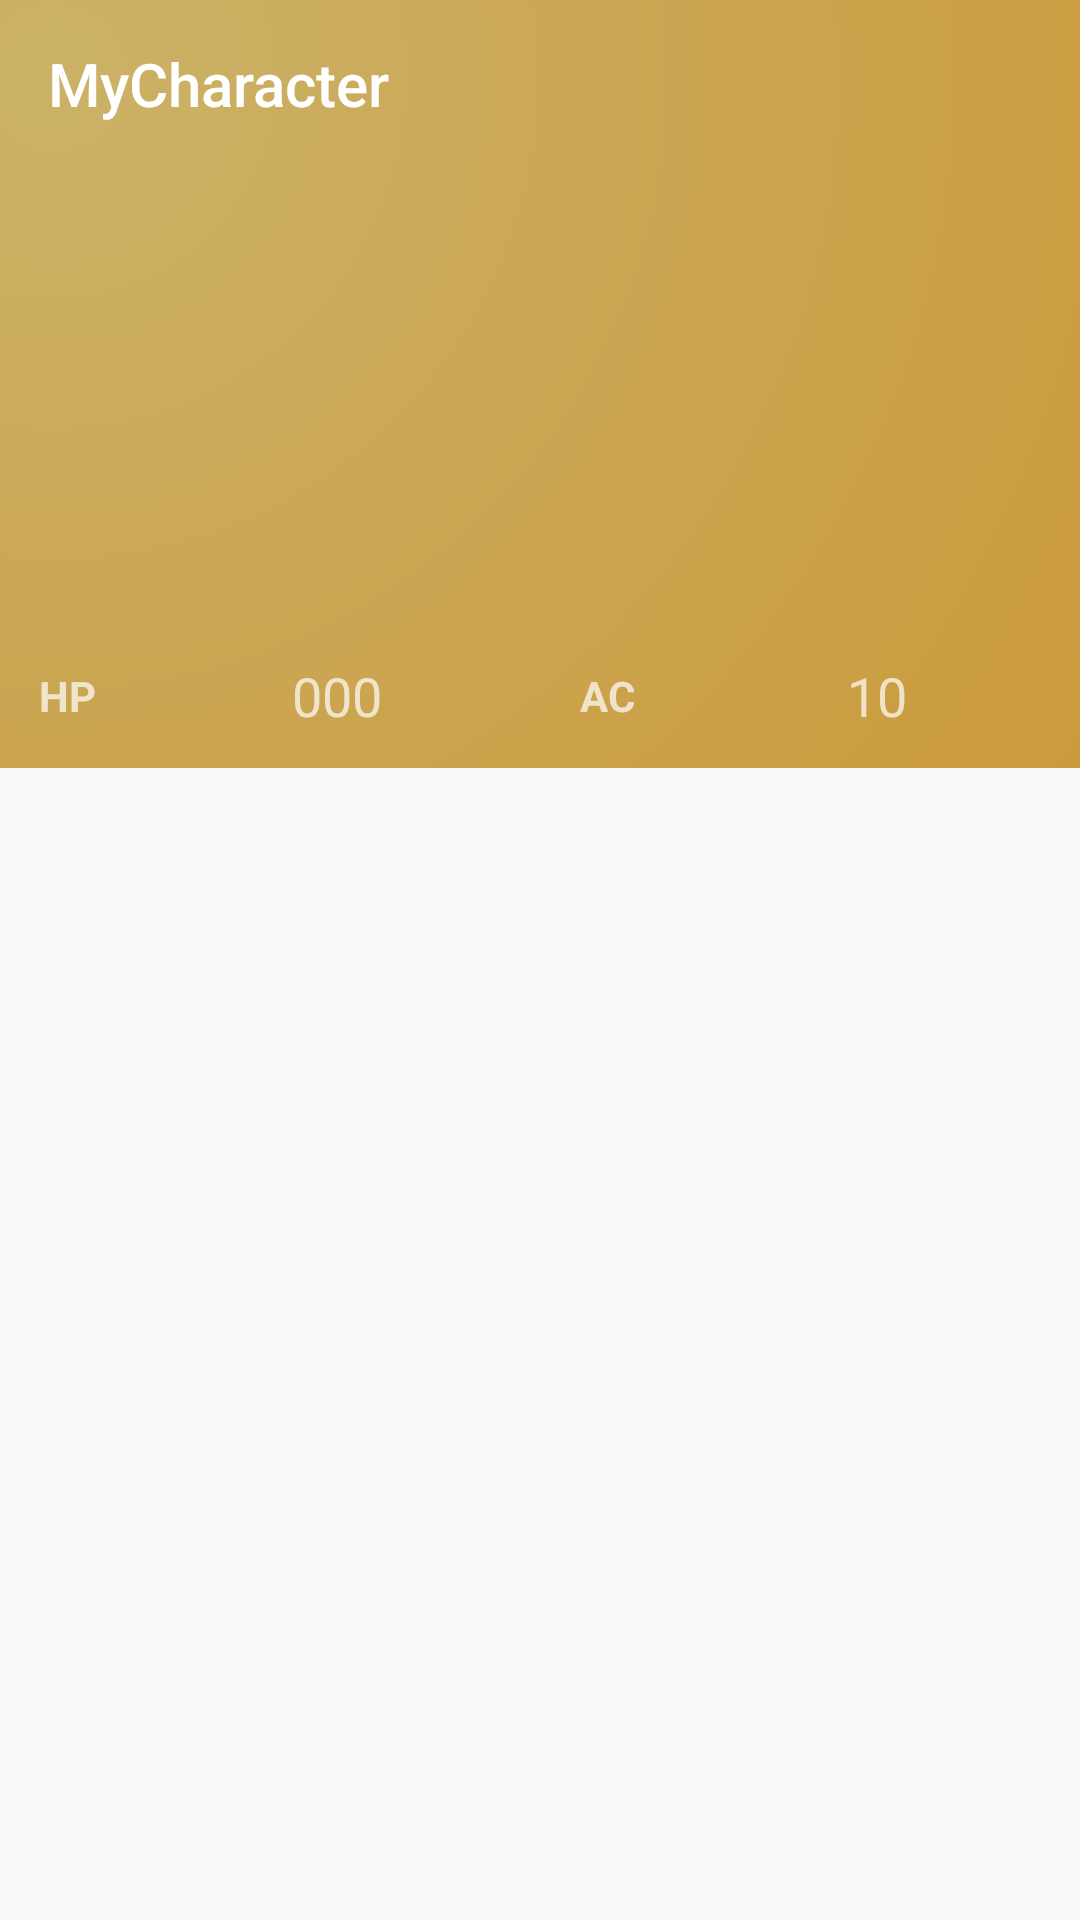

Reconstruct the res/layout file that produces this screen, plus the resources it refers to.
<!-- AndroidManifest.xml: application theme AppTheme -->
<!-- res/layout/activity_character_sheet.xml -->
<?xml version="1.0" encoding="utf-8"?>
<android.support.design.widget.CoordinatorLayout xmlns:android="http://schemas.android.com/apk/res/android"
    xmlns:app="http://schemas.android.com/apk/res-auto"
    xmlns:tools="http://schemas.android.com/tools"
    android:id="@+id/main_content"
    android:layout_width="match_parent"
    android:layout_height="match_parent"
    android:fitsSystemWindows="true"
    tools:context="com.ptpthingers.yacs5e_app.CharacterSheetActivity">

    <android.support.design.widget.AppBarLayout
        android:id="@+id/appbar"
        android:layout_width="match_parent"
        android:layout_height="wrap_content"
        android:fitsSystemWindows="true"
        android:theme="@style/ThemeOverlay.AppCompat.Dark.ActionBar">

        <android.support.design.widget.CollapsingToolbarLayout
            android:id="@+id/collapsing_toolbar"
            android:layout_width="match_parent"
            android:layout_height="256dp"
            android:fitsSystemWindows="true"
            app:contentScrim="?attr/colorPrimary"
            app:expandedTitleMarginStart="@dimen/fab_margin"
            app:layout_scrollFlags="scroll|exitUntilCollapsed|snap"
            app:titleEnabled="false">


            <ImageView
                android:id="@+id/sheet_header"
                android:layout_width="match_parent"
                android:layout_height="match_parent"
                android:background="@drawable/login_gradient"
                android:fitsSystemWindows="true"
                android:scaleType="centerCrop"
                app:layout_collapseMode="parallax" />

            <View
                android:layout_width="match_parent"
                android:layout_height="match_parent"
                android:layout_gravity="bottom"
                android:alpha="0.2"
                android:background="@android:color/black" />

            <android.support.v7.widget.Toolbar
                android:id="@+id/sheet_toolbar"
                android:layout_width="match_parent"
                android:layout_height="?attr/actionBarSize"
                android:layout_marginBottom="@dimen/char_sheet_tab"
                android:layout_gravity="top"
                app:layout_collapseMode="pin"
                app:popupTheme="@style/ThemeOverlay.AppCompat.Light"
                app:title="MyCharacter"

                />

            <LinearLayout
                android:layout_width="match_parent"
                android:layout_height="wrap_content"
                android:layout_gravity="bottom"
                android:orientation="horizontal"
                android:weightSum="2">

                <LinearLayout
                    android:layout_width="0dp"
                    android:layout_height="match_parent"
                    android:layout_weight="1"
                    android:gravity="center_vertical"
                    android:orientation="horizontal"
                    android:weightSum="4">

                    <TextView
                        android:layout_width="0dp"
                        android:layout_height="wrap_content"
                        android:layout_weight="1"
                        android:gravity="center"
                        android:text="HP"
                        android:textStyle="bold" />

                    <TextView
                        android:id="@+id/hp_view"
                        android:layout_width="0dp"
                        android:layout_height="@dimen/char_sheet_icon_size"
                        android:layout_weight="3"
                        android:gravity="center"
                        android:text="000"
                        android:textSize="@dimen/char_sheet_tab_text"/>

                </LinearLayout>

                <LinearLayout
                    android:layout_width="0dp"
                    android:layout_height="match_parent"
                    android:layout_weight="1"
                    android:gravity="center_vertical"
                    android:orientation="horizontal"
                    android:weightSum="4">

                    <TextView
                        android:layout_width="0dp"
                        android:layout_height="wrap_content"
                        android:layout_weight="1"
                        android:gravity="center"
                        android:text="AC"
                        android:textStyle="bold" />

                    <TextView
                        android:id="@+id/ac_view"
                        android:layout_width="0dp"
                        android:layout_height="@dimen/char_sheet_icon_size"
                        android:layout_weight="3"
                        android:gravity="center"
                        android:text="10"
                        android:textSize="@dimen/char_sheet_tab_text"/>
                </LinearLayout>
            </LinearLayout>

        </android.support.design.widget.CollapsingToolbarLayout>

    </android.support.design.widget.AppBarLayout>


    <android.support.v4.view.ViewPager
        android:id="@+id/character_sheet_section"
        android:layout_width="match_parent"
        android:layout_height="match_parent"
        app:layout_behavior="@string/appbar_scrolling_view_behavior" />

</android.support.design.widget.CoordinatorLayout>
<!-- resources referenced by this layout -->
<resources>
  <dimen name="char_sheet_icon_size">48dp</dimen>
  <dimen name="char_sheet_tab">48dp</dimen>
  <dimen name="char_sheet_tab_text">18sp</dimen>
  <dimen name="fab_margin">16dp</dimen>
  <!-- drawable login_gradient (drawable) -->
  <?xml version="1.0" encoding="utf-8"?>
  <selector xmlns:android="http://schemas.android.com/apk/res/android">
      <item>
          <shape xmlns:android="http://schemas.android.com/apk/res/android" android:shape="rectangle" >
              <gradient
                  android:type="radial"
                  android:centerX="5%"
                  android:centerY="10%"
                  android:startColor="#FFFFE082"
                  android:endColor="#FF9800"
                  android:gradientRadius="3000"/>
          </shape>
      </item>
  </selector>
  <style name="AppTheme" parent="Theme.AppCompat.Light.DarkActionBar">
          
          <item name="colorPrimary">@color/colorPrimary</item>
          <item name="colorPrimaryDark">@color/colorPrimaryDark</item>
          <item name="colorAccent">@color/colorAccent</item>
      </style>
  <color name="colorPrimary">#424242</color>
  <color name="colorPrimaryDark">#212121</color>
  <color name="colorAccent">#FF9100</color>
</resources>
